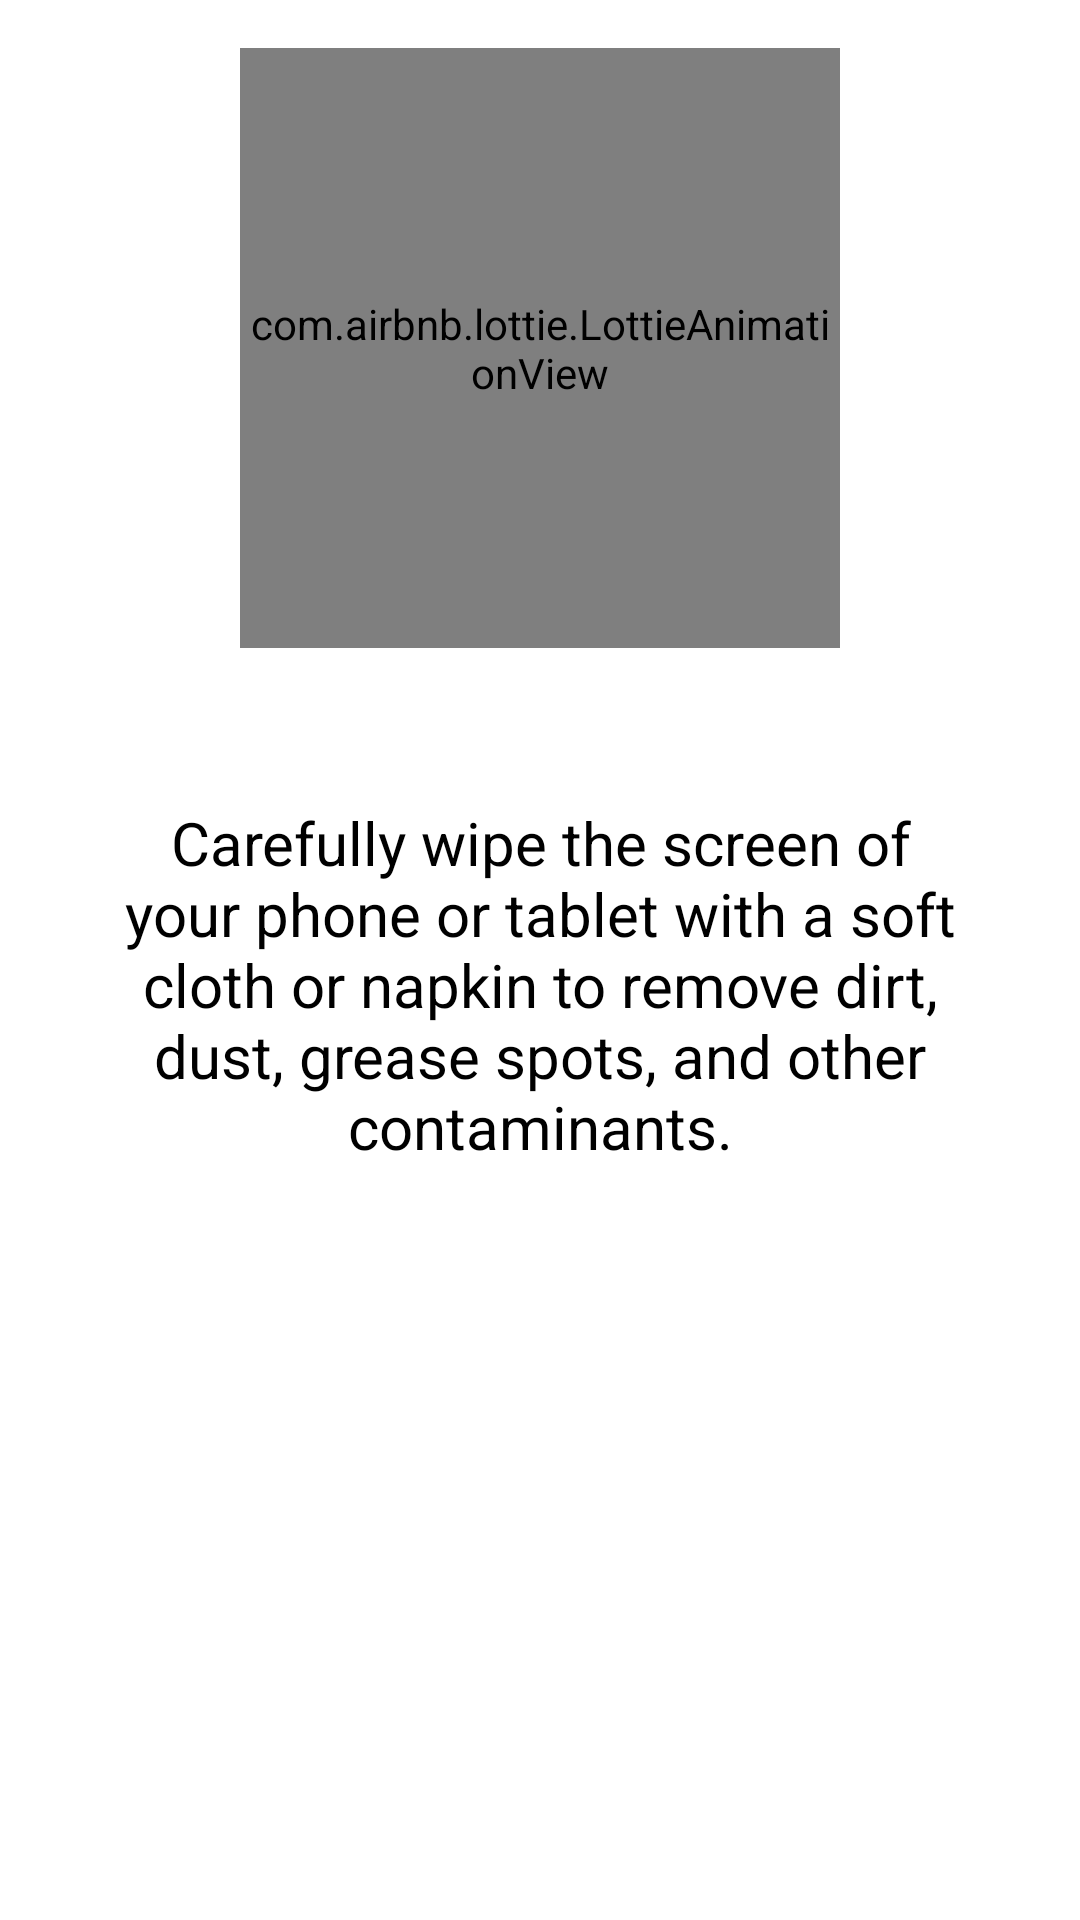

This screen was rendered from an Android layout file. Write that file and the resources it references.
<!-- AndroidManifest.xml: application theme Theme.BadPixelSearch -->
<!-- res/layout/walk_through_one.xml -->
<?xml version="1.0" encoding="utf-8"?>

<androidx.constraintlayout.widget.ConstraintLayout xmlns:android="http://schemas.android.com/apk/res/android"
    xmlns:app="http://schemas.android.com/apk/res-auto"
    android:layout_width="match_parent"
    android:layout_height="match_parent"
    android:background="@color/white">

    <com.airbnb.lottie.LottieAnimationView
        android:id="@+id/imageView2"
        android:layout_width="0dp"
        android:layout_height="200dp"
        android:layout_marginStart="80dp"
        android:layout_marginTop="16dp"
        android:layout_marginEnd="80dp"
        app:layout_constraintEnd_toEndOf="parent"
        app:layout_constraintStart_toStartOf="parent"
        app:layout_constraintTop_toTopOf="parent"
        app:lottie_autoPlay="true"
        app:lottie_loop="true"
        app:lottie_rawRes="@raw/one" />


    <TextView
        android:textColor="@color/black"
        android:id="@+id/textView4"
        android:layout_width="0dp"
        android:layout_height="wrap_content"
        android:layout_marginStart="32dp"
        android:layout_marginTop="24dp"
        android:layout_marginEnd="32dp"
        android:layout_marginBottom="8dp"
        android:text="@string/walkthrough_text_one"
        android:textAlignment="center"
        android:textSize="20sp"
        app:layout_constraintBottom_toBottomOf="parent"
        app:layout_constraintEnd_toEndOf="parent"
        app:layout_constraintStart_toStartOf="parent"
        app:layout_constraintTop_toTopOf="parent" />
</androidx.constraintlayout.widget.ConstraintLayout>
<!-- resources referenced by this layout -->
<resources>
  <color name="black">#FF000000</color>
  <color name="white">#FFFFFF</color>
  <string name="walkthrough_text_one">Carefully wipe the screen of your phone or tablet with a soft cloth or napkin to remove dirt, dust, grease spots, and other contaminants.</string>
  <style name="Theme.BadPixelSearch" parent="Theme.MaterialComponents.DayNight.NoActionBar">
          <item name="android:windowDisablePreview">true</item>
          <item name="android:windowNoTitle">true</item>
          <item name="android:windowActionBar">false</item>
          <item name="android:windowFullscreen">true</item>
          <item name="android:windowContentOverlay">@null</item>
          
          <item name="colorPrimary">@color/darkest_blue</item>
          <item name="colorPrimaryVariant">@color/purple_700</item>
          <item name="colorOnPrimary">@color/white</item>
          
          <item name="colorSecondary">@color/darkest_blue</item>
          <item name="colorSecondaryVariant">@color/purple_200</item>
          <item name="colorOnSecondary">@color/white</item>
          
          <item name="android:statusBarColor">?attr/colorPrimaryVariant</item>
          
      </style>
  <color name="darkest_blue">#011339</color>
  <color name="purple_700">#FF3700B3</color>
  <color name="purple_200">#1A2A47</color>
</resources>
